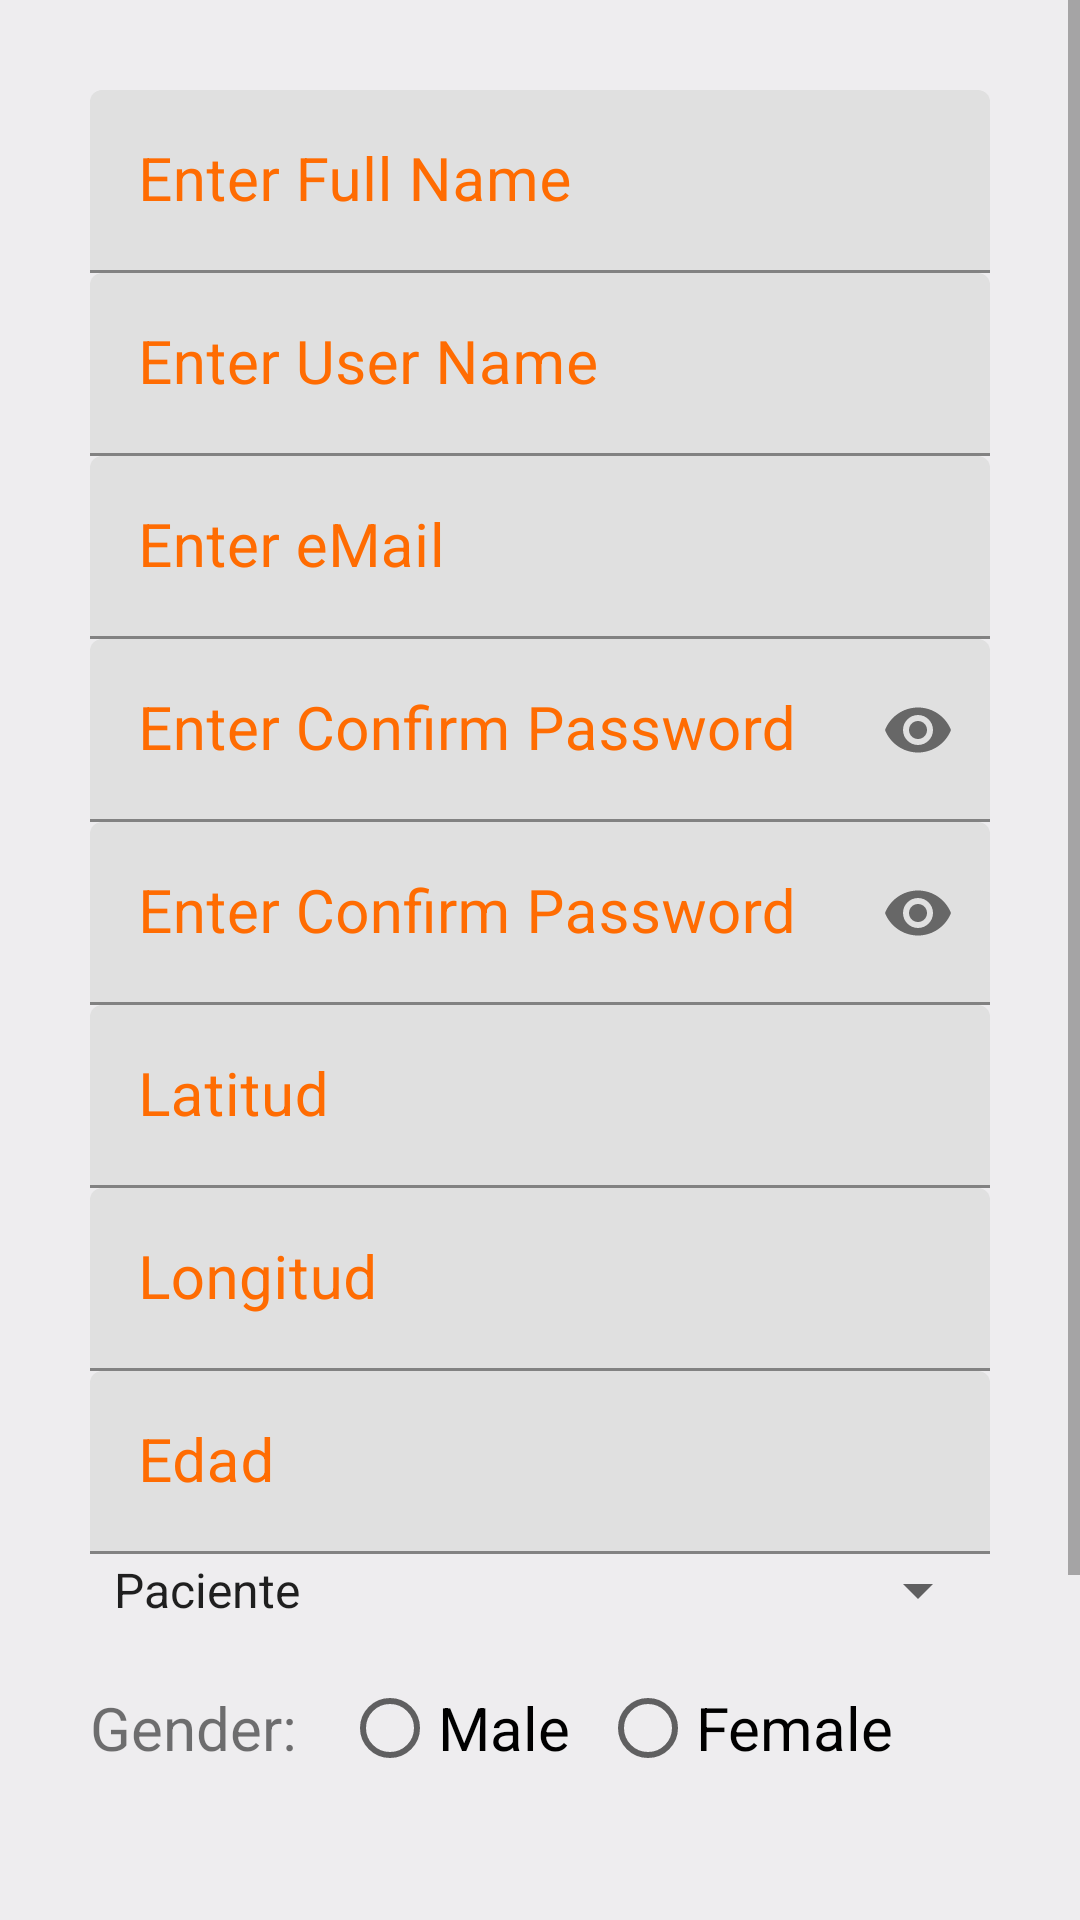

Layout XML and referenced resources for this Android screen:
<!-- AndroidManifest.xml: application theme Theme.Login -->
<!-- res/layout/activity_signup_form.xml -->
<?xml version="1.0" encoding="utf-8"?>
<ScrollView xmlns:android="http://schemas.android.com/apk/res/android"
    android:layout_width="match_parent"
    android:layout_height="wrap_content"
    android:fillViewport="false">

    <LinearLayout xmlns:android="http://schemas.android.com/apk/res/android"
        xmlns:app="http://schemas.android.com/apk/res-auto"
        xmlns:tools="http://schemas.android.com/tools"
        android:layout_width="match_parent"
        android:layout_height="match_parent"
        android:background="@color/background"
        android:orientation="vertical"
        android:padding="30dp"
        tools:context=".SignupForm">

        <com.google.android.material.textfield.TextInputLayout
            android:id="@+id/et_fullName"
            android:layout_width="match_parent"
            android:layout_height="wrap_content"
            android:focusable="true"
            android:focusableInTouchMode="true"
            android:textColorHint="@color/colorAccent">

            <EditText
                android:layout_width="match_parent"
                android:layout_height="wrap_content"
                android:ems="10"
                android:hint="Enter Full Name"
                android:inputType="text"
                android:textSize="20sp" />
        </com.google.android.material.textfield.TextInputLayout>

        <com.google.android.material.textfield.TextInputLayout
            android:id="@+id/et_username"
            android:layout_width="match_parent"
            android:layout_height="wrap_content"
            android:focusable="true"
            android:focusableInTouchMode="true"
            android:textColorHint="@color/colorAccent">

            <EditText
                android:layout_width="match_parent"
                android:layout_height="wrap_content"
                android:ems="10"
                android:hint="Enter User Name"
                android:inputType="text"
                android:textSize="20sp" />
        </com.google.android.material.textfield.TextInputLayout>

        <com.google.android.material.textfield.TextInputLayout
            android:id="@+id/et_email"
            android:layout_width="match_parent"
            android:layout_height="wrap_content"
            android:focusable="true"
            android:focusableInTouchMode="true"
            android:textColorHint="@color/colorAccent">

            <EditText
                android:layout_width="match_parent"
                android:layout_height="wrap_content"
                android:ems="10"
                android:hint="Enter eMail"
                android:inputType="text"
                android:textSize="20sp" />
        </com.google.android.material.textfield.TextInputLayout>

        <com.google.android.material.textfield.TextInputLayout
            android:id="@+id/et_password"
            android:layout_width="match_parent"
            android:layout_height="wrap_content"
            android:focusable="true"
            android:focusableInTouchMode="true"
            android:textColorHint="@color/colorAccent"
            app:passwordToggleEnabled="true">

            <EditText
                android:layout_width="match_parent"
                android:layout_height="wrap_content"
                android:ems="10"
                android:hint="Enter Confirm Password"
                android:inputType="textPassword"
                android:textSize="20sp" />
        </com.google.android.material.textfield.TextInputLayout>

        <com.google.android.material.textfield.TextInputLayout
            android:id="@+id/et_passwordConfirm"
            android:layout_width="match_parent"
            android:layout_height="wrap_content"
            android:focusable="true"
            android:focusableInTouchMode="true"
            android:textColorHint="@color/colorAccent"
            app:passwordToggleEnabled="true">

            <EditText
                android:layout_width="match_parent"
                android:layout_height="wrap_content"
                android:ems="10"
                android:hint="Enter Confirm Password"
                android:inputType="textPassword"
                android:textSize="20sp" />
        </com.google.android.material.textfield.TextInputLayout>

        <com.google.android.material.textfield.TextInputLayout
            android:id="@+id/et_latitud"
            android:layout_width="match_parent"
            android:layout_height="wrap_content"
            android:focusable="true"
            android:focusableInTouchMode="true"
            android:textColorHint="@color/colorAccent">

            <EditText
                android:layout_width="match_parent"
                android:layout_height="wrap_content"
                android:ems="10"
                android:hint="Latitud"
                android:inputType="numberDecimal|numberSigned"
                android:textSize="20sp" />
        </com.google.android.material.textfield.TextInputLayout>

        <com.google.android.material.textfield.TextInputLayout
            android:id="@+id/et_longitud"
            android:layout_width="match_parent"
            android:layout_height="wrap_content"
            android:focusable="true"
            android:focusableInTouchMode="true"
            android:textColorHint="@color/colorAccent">

            <EditText
                android:layout_width="match_parent"
                android:layout_height="wrap_content"
                android:ems="10"
                android:hint="Longitud"
                android:inputType="numberDecimal|numberSigned"
                android:textSize="20sp" />
        </com.google.android.material.textfield.TextInputLayout>

        <com.google.android.material.textfield.TextInputLayout
            android:id="@+id/et_edad"
            android:layout_width="match_parent"
            android:layout_height="wrap_content"
            android:focusable="true"
            android:focusableInTouchMode="true"
            android:textColorHint="@color/colorAccent">

            <EditText
                android:layout_width="match_parent"
                android:layout_height="wrap_content"
                android:ems="10"
                android:hint="Edad"
                android:inputType="number"
                android:textSize="20sp" />
        </com.google.android.material.textfield.TextInputLayout>

        <Spinner
            android:id="@+id/spn_rol"
            android:layout_width="match_parent"
            android:layout_height="wrap_content"
            android:ems="10"
            android:entries="@array/rol" />

        <RadioGroup
            android:id="@+id/rg_gender"
            android:layout_width="match_parent"
            android:layout_height="wrap_content"
            android:layout_marginTop="10dp"
            android:orientation="horizontal">

            <TextView
                android:layout_width="wrap_content"
                android:layout_height="wrap_content"
                android:text="Gender: "
                android:textSize="20sp" />

            <RadioButton
                android:id="@+id/rb_male"
                android:layout_width="wrap_content"
                android:layout_height="wrap_content"
                android:layout_marginLeft="10dp"
                android:text="Male"
                android:textSize="20sp" />

            <RadioButton
                android:id="@+id/rb_female"
                android:layout_width="wrap_content"
                android:layout_height="wrap_content"
                android:layout_marginLeft="10dp"
                android:text="Female"
                android:textSize="20sp" />
        </RadioGroup>

        <Button
            android:id="@+id/btn_register"
            android:layout_width="match_parent"
            android:layout_height="60dp"
            android:layout_marginTop="20dp"
            android:background="@drawable/button_rounded"
            android:text="Register"
            android:textColor="#FFFFFF"
            android:textSize="22sp" />

        <Button
            android:id="@+id/btn_users"
            android:layout_width="match_parent"
            android:layout_height="60dp"
            android:layout_marginTop="10dp"
            android:background="@drawable/button_rounded"
            android:text="Show users"
            android:textColor="#FFFFFF"
            android:textSize="22sp" />
    </LinearLayout>
</ScrollView>
<!-- resources referenced by this layout -->
<resources>
  <string-array name="rol">
          <item>Paciente</item>
          <item>Médico</item>
          <item>Asistente</item>
      </string-array>
  <color name="background">#EEEDEF</color>
  <color name="colorAccent">#FF6C02</color>
  <style name="Theme.Login" parent="Theme.MaterialComponents.DayNight.NoActionBar">
          
          <item name="colorPrimary">@color/colorAccent</item>
          <item name="colorPrimaryVariant">@color/purple_700</item>
          <item name="colorOnPrimary">@color/white</item>
          
          <item name="colorSecondary">@color/teal_200</item>
          <item name="colorSecondaryVariant">@color/teal_700</item>
          <item name="colorOnSecondary">@color/black</item>
          
          <item name="android:statusBarColor">?attr/colorPrimaryVariant</item>
          
      </style>
  <color name="purple_700">#FF3700B3</color>
  <color name="white">#FFFFFFFF</color>
  <color name="teal_200">#FF03DAC5</color>
  <color name="teal_700">#FF018786</color>
  <color name="black">#FF000000</color>
</resources>
